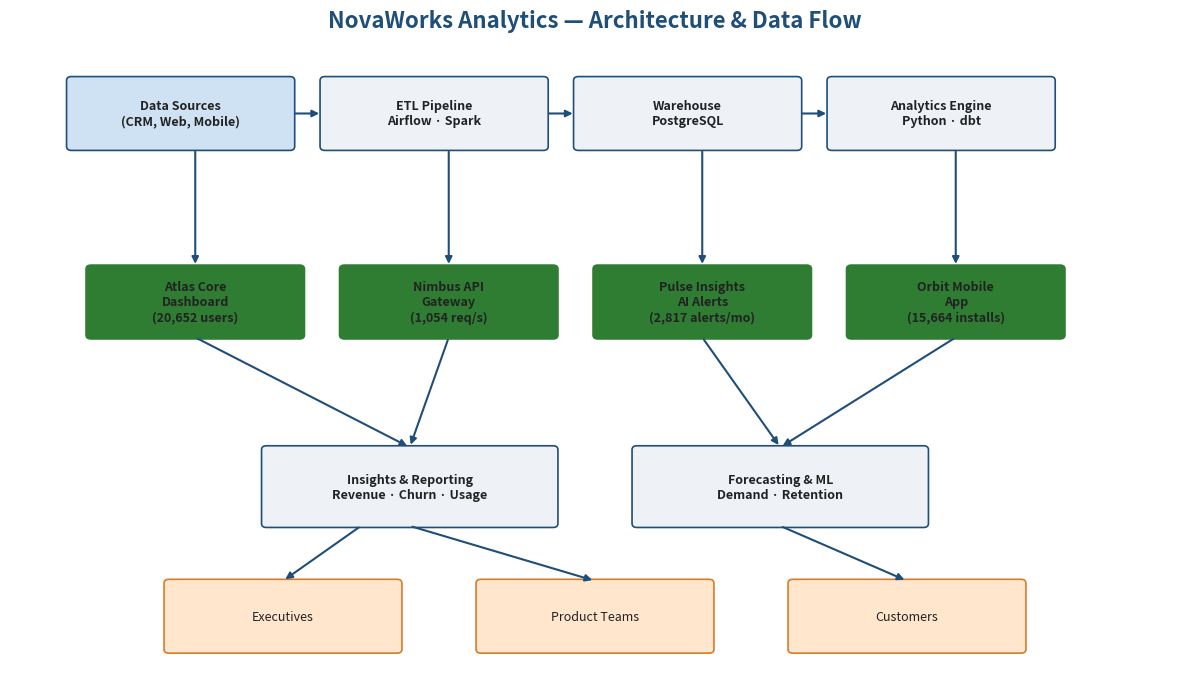

Source code (Python):
import os
import random
import matplotlib
matplotlib.use("Agg")
import matplotlib.pyplot as plt
import matplotlib.patches as mpatches
from matplotlib.patches import FancyBboxPatch

random.seed(7)
os.makedirs("docs", exist_ok=True)

BLUE = "#1F4E79"
LIGHT = "#eef2f7"
GREEN = "#2e7d32"

def box(ax, x, y, w, h, text, fc=LIGHT, ec=BLUE, fs=9, bold=False):
    b = FancyBboxPatch((x, y), w, h, boxstyle="round,pad=0.02,rounding_size=0.05",
                       linewidth=1.2, edgecolor=ec, facecolor=fc)
    ax.add_patch(b)
    ax.text(x + w / 2, y + h / 2, text, ha="center", va="center",
            fontsize=fs, fontweight="bold" if bold else "normal", color="#222222")

def arrow(ax, x1, y1, x2, y2):
    ax.annotate("", xy=(x2, y2), xytext=(x1, y1),
                arrowprops=dict(arrowstyle="-|>", color=BLUE, lw=1.5))

fig, ax = plt.subplots(figsize=(12, 7))
ax.set_xlim(0, 12); ax.set_ylim(0, 8); ax.axis("off")

# Data sources
box(ax, 0.6, 6.8, 2.3, 0.9, "Data Sources\n(CRM, Web, Mobile)", fc="#cfe2f3", bold=True)
box(ax, 3.2, 6.8, 2.3, 0.9, "ETL Pipeline\nAirflow · Spark", bold=True)
box(ax, 5.8, 6.8, 2.3, 0.9, "Warehouse\nPostgreSQL", bold=True)
box(ax, 8.4, 6.8, 2.3, 0.9, "Analytics Engine\nPython · dbt", bold=True)

arrow(ax, 2.9, 7.25, 3.2, 7.25)
arrow(ax, 5.5, 7.25, 5.8, 7.25)
arrow(ax, 8.1, 7.25, 8.4, 7.25)

# Applications
box(ax, 0.8, 4.4, 2.2, 0.9, "Atlas Core\n{app}\n({u:,} users)".format(
    app="Dashboard", u=random.randint(18000, 25000)), fc=GREEN, ec=GREEN, bold=True)
box(ax, 3.4, 4.4, 2.2, 0.9, "Nimbus API\n{app}\n({u:,} req/s)".format(
    app="Gateway", u=random.randint(900, 1500)), fc=GREEN, ec=GREEN, bold=True)
box(ax, 6.0, 4.4, 2.2, 0.9, "Pulse Insights\n{app}\n({u:,} alerts/mo)".format(
    app="AI Alerts", u=random.randint(1200, 4000)), fc=GREEN, ec=GREEN, bold=True)
box(ax, 8.6, 4.4, 2.2, 0.9, "Orbit Mobile\n{app}\n({u:,} installs)".format(
    app="App", u=random.randint(5000, 20000)), fc=GREEN, ec=GREEN, bold=True)

for cx in (1.9, 4.5, 7.1, 9.7):
    arrow(ax, cx, 6.8, cx, 5.3)

# Insights layer
box(ax, 2.6, 2.0, 3.0, 1.0, "Insights & Reporting\nRevenue · Churn · Usage", bold=True)
box(ax, 6.4, 2.0, 3.0, 1.0, "Forecasting & ML\nDemand · Retention", bold=True)
arrow(ax, 1.9, 4.4, 4.1, 3.0)
arrow(ax, 4.5, 4.4, 4.1, 3.0)
arrow(ax, 7.1, 4.4, 7.9, 3.0)
arrow(ax, 9.7, 4.4, 7.9, 3.0)

# Stakeholders
box(ax, 1.6, 0.4, 2.4, 0.9, "Executives", fc="#ffe6cc", ec="#d97b29")
box(ax, 4.8, 0.4, 2.4, 0.9, "Product Teams", fc="#ffe6cc", ec="#d97b29")
box(ax, 8.0, 0.4, 2.4, 0.9, "Customers", fc="#ffe6cc", ec="#d97b29")
arrow(ax, 3.6, 2.0, 2.8, 1.3)
arrow(ax, 4.1, 2.0, 6.0, 1.3)
arrow(ax, 7.9, 2.0, 9.2, 1.3)

ax.text(6, 8.35, "NovaWorks Analytics — Architecture & Data Flow", ha="center",
        fontsize=16, fontweight="bold", color=BLUE)
fig.tight_layout()
fig.savefig("docs/diagram.png", dpi=150, bbox_inches="tight")
print("diagram done")
